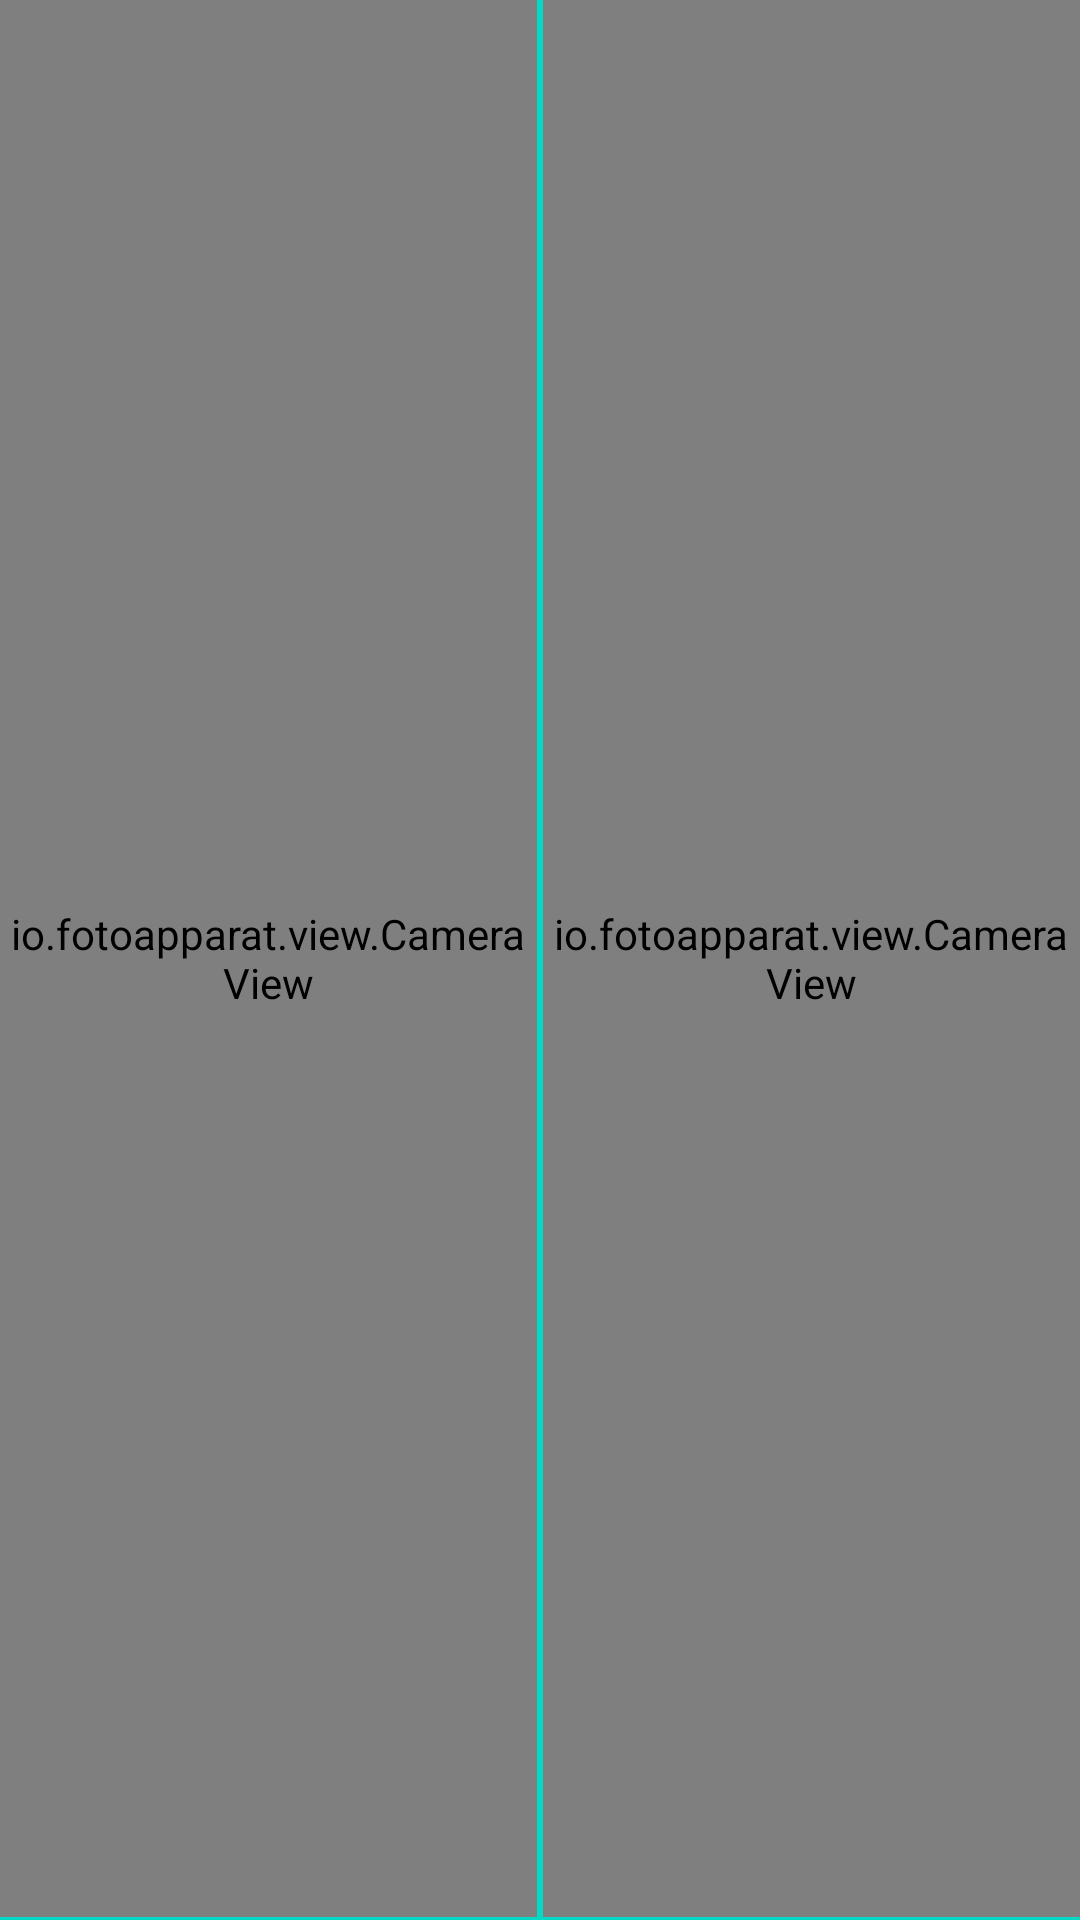

Produce the Android XML layout that renders to this screen, including the resource entries it uses.
<!-- AndroidManifest.xml: application theme Theme.Chesed -->
<!-- res/layout/fragment_horizontal_collage.xml -->
<?xml version="1.0" encoding="utf-8"?>
<androidx.constraintlayout.widget.ConstraintLayout xmlns:android="http://schemas.android.com/apk/res/android"
    xmlns:app="http://schemas.android.com/apk/res-auto"
    android:id="@+id/clCollagePreview"
    android:layout_width="match_parent"
    android:layout_height="match_parent"
    android:background="@color/colorAccent">

    <FrameLayout
        android:layout_width="0dp"
        android:layout_height="0dp"
        android:id="@+id/flFirst"
        android:layout_marginEnd="1dp"
        android:layout_marginBottom="1dp"
        app:layout_constraintBottom_toBottomOf="parent"
        app:layout_constraintEnd_toStartOf="@id/flSecond"
        app:layout_constraintStart_toStartOf="parent"
        app:layout_constraintTop_toTopOf="parent">

        <io.fotoapparat.view.CameraView
            android:id="@+id/cvFirst"
            android:layout_width="match_parent"
            android:layout_height="match_parent"
            android:background="@color/black" />

        <ImageView
            android:id="@+id/ivFirst"
            android:layout_width="match_parent"
            android:layout_height="match_parent"
            android:background="@color/black"
            android:rotation="90"
            android:scaleType="centerInside"
            android:scaleX="3.3"
            android:scaleY="3.3"
            android:adjustViewBounds="true"
            android:visibility="invisible" />

    </FrameLayout>

    <FrameLayout
        android:layout_width="0dp"
        android:layout_height="0dp"
        android:id="@+id/flSecond"
        android:layout_marginStart="1dp"
        android:layout_marginBottom="1dp"
        app:layout_constraintBottom_toBottomOf="parent"
        app:layout_constraintEnd_toEndOf="parent"
        app:layout_constraintStart_toEndOf="@id/flFirst"
        app:layout_constraintTop_toTopOf="parent">


        <io.fotoapparat.view.CameraView
            android:id="@+id/cvSecond"
            android:layout_width="match_parent"
            android:layout_height="match_parent"
            android:background="@color/black" />

        <ImageView
            android:id="@+id/ivSecond"
            android:layout_width="match_parent"
            android:layout_height="match_parent"
            android:adjustViewBounds="true"
            android:background="@color/black"
            android:rotation="90"
            android:scaleType="centerInside"
            android:scaleX="3.3"
            android:scaleY="3.3"
            android:visibility="invisible" />

    </FrameLayout>

</androidx.constraintlayout.widget.ConstraintLayout>
<!-- resources referenced by this layout -->
<resources>
  <color name="black">#FF000000</color>
  <style name="Theme.Chesed" parent="Theme.MaterialComponents.DayNight.DarkActionBar">
          
          <item name="colorPrimary">@color/purple_500</item>
          <item name="colorPrimaryVariant">@color/purple_700</item>
          <item name="colorOnPrimary">@color/white</item>
          
          <item name="colorSecondary">#007AFF</item>
          <item name="colorSecondaryVariant">#007AFF</item>
          <item name="colorOnSecondary">@color/black</item>
          
          <item name="android:statusBarColor" tools:targetApi="l">@android:color/white</item>
          
      </style>
  <color name="purple_500">#FF6200EE</color>
  <color name="purple_700">#FF3700B3</color>
  <color name="white">#FFFFFFFF</color>
  <!-- not gathered from this repository: default colours our renderer supplied (Android Studio template values) -->
  <color name="colorAccent">#FF03DAC5</color>
</resources>
